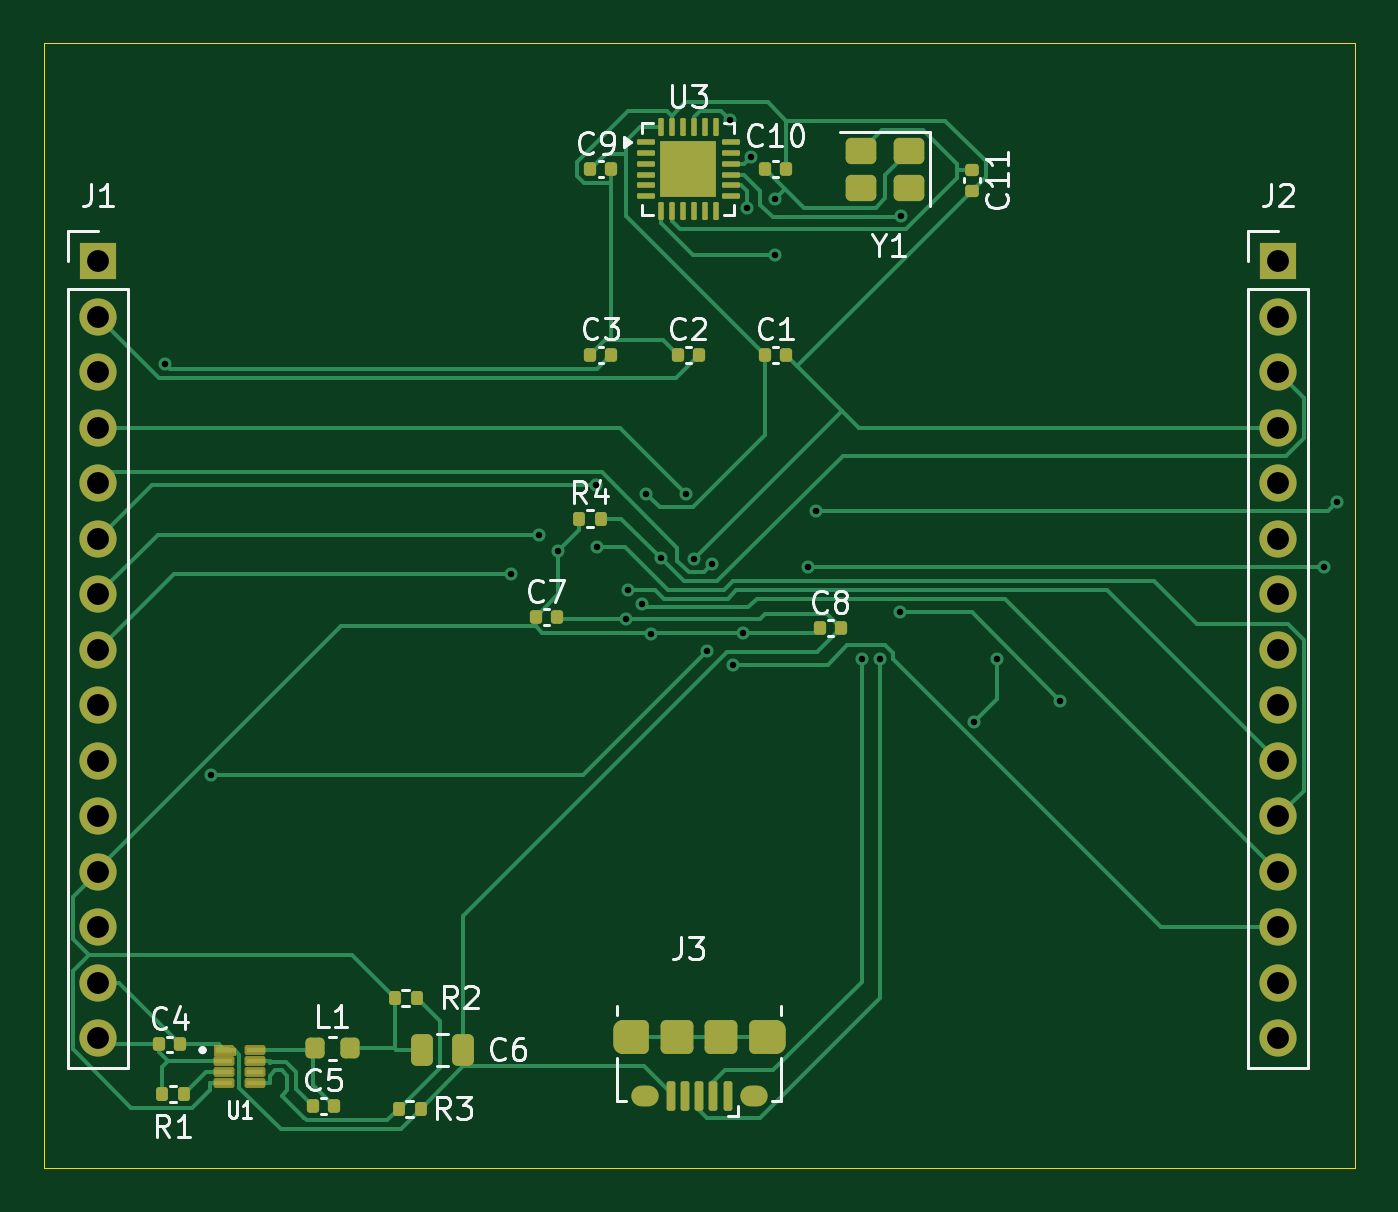
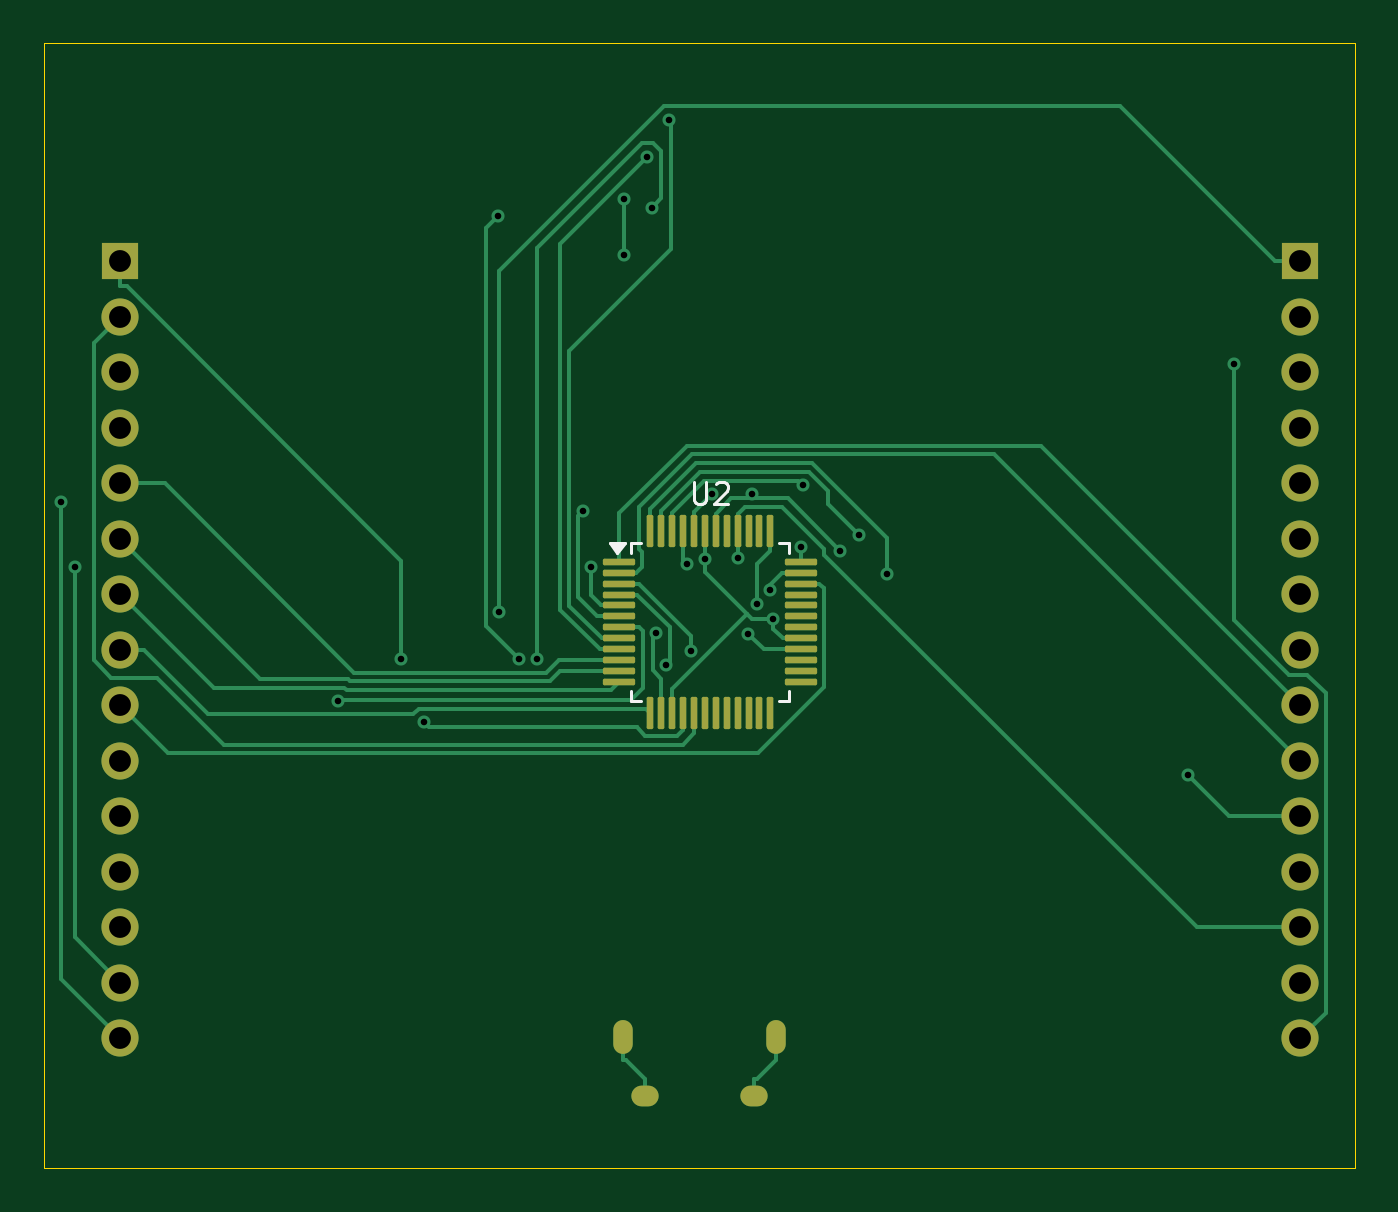
Circuit board: 11 layer files. Board 60.0 x 51.5 mm.
- bottom_copper: NanoEvery_Replica-B_Cu.gbr (17917 bytes)
- bottom_mask: NanoEvery_Replica-B_Mask.gbr (3542 bytes)
- paste: NanoEvery_Replica-B_Paste.gbr (2478 bytes)
- bottom_silk: NanoEvery_Replica-B_Silkscreen.gbr (2101 bytes)
- outline: NanoEvery_Replica-Edge_Cuts.gbr (619 bytes)
- top_copper: NanoEvery_Replica-F_Cu.gbr (25066 bytes)
- top_mask: NanoEvery_Replica-F_Mask.gbr (6131 bytes)
- paste: NanoEvery_Replica-F_Paste.gbr (5324 bytes)
- top_silk: NanoEvery_Replica-F_Silkscreen.gbr (29179 bytes)
- drill: NanoEvery_Replica-NPTH.drl (264 bytes)
- drill: NanoEvery_Replica-PTH.drl (1716 bytes)

=== bottom_copper: NanoEvery_Replica-B_Cu.gbr (17917 bytes, source omitted) ===
=== bottom_mask: NanoEvery_Replica-B_Mask.gbr (3542 bytes, source withheld) ===
=== paste: NanoEvery_Replica-B_Paste.gbr (2478 bytes, source withheld) ===
=== bottom_silk: NanoEvery_Replica-B_Silkscreen.gbr ===
%TF.GenerationSoftware,KiCad,Pcbnew,10.0.3*%
%TF.CreationDate,2026-07-04T03:45:51+05:00*%
%TF.ProjectId,NanoEvery_Replica,4e616e6f-4576-4657-9279-5f5265706c69,rev?*%
%TF.SameCoordinates,Original*%
%TF.FileFunction,Legend,Bot*%
%TF.FilePolarity,Positive*%
%FSLAX46Y46*%
G04 Gerber Fmt 4.6, Leading zero omitted, Abs format (unit mm)*
G04 Created by KiCad (PCBNEW 10.0.3) date 2026-07-04 03:45:51*
%MOMM*%
%LPD*%
G01*
G04 APERTURE LIST*
%ADD10C,0.150000*%
%ADD11C,0.120000*%
G04 APERTURE END LIST*
D10*
X141761904Y-93824819D02*
X141761904Y-94634342D01*
X141761904Y-94634342D02*
X141714285Y-94729580D01*
X141714285Y-94729580D02*
X141666666Y-94777200D01*
X141666666Y-94777200D02*
X141571428Y-94824819D01*
X141571428Y-94824819D02*
X141380952Y-94824819D01*
X141380952Y-94824819D02*
X141285714Y-94777200D01*
X141285714Y-94777200D02*
X141238095Y-94729580D01*
X141238095Y-94729580D02*
X141190476Y-94634342D01*
X141190476Y-94634342D02*
X141190476Y-93824819D01*
X140761904Y-93920057D02*
X140714285Y-93872438D01*
X140714285Y-93872438D02*
X140619047Y-93824819D01*
X140619047Y-93824819D02*
X140380952Y-93824819D01*
X140380952Y-93824819D02*
X140285714Y-93872438D01*
X140285714Y-93872438D02*
X140238095Y-93920057D01*
X140238095Y-93920057D02*
X140190476Y-94015295D01*
X140190476Y-94015295D02*
X140190476Y-94110533D01*
X140190476Y-94110533D02*
X140238095Y-94253390D01*
X140238095Y-94253390D02*
X140809523Y-94824819D01*
X140809523Y-94824819D02*
X140190476Y-94824819D01*
%TO.C,U2*%
D11*
X137390000Y-96610000D02*
X137390000Y-97060000D01*
X137390000Y-103380000D02*
X137390000Y-103830000D01*
X137390000Y-103830000D02*
X137840000Y-103830000D01*
X137840000Y-96610000D02*
X137390000Y-96610000D01*
X144160000Y-103830000D02*
X144610000Y-103830000D01*
X144610000Y-96610000D02*
X144160000Y-96610000D01*
X144610000Y-97060000D02*
X144610000Y-96610000D01*
X144610000Y-103830000D02*
X144610000Y-103380000D01*
X145250000Y-97060000D02*
X145590000Y-96590000D01*
X144910000Y-96590000D01*
X145250000Y-97060000D01*
G36*
X145250000Y-97060000D02*
G01*
X144910000Y-96590000D01*
X145590000Y-96590000D01*
X145250000Y-97060000D01*
G37*
%TD*%
M02*

=== outline: NanoEvery_Replica-Edge_Cuts.gbr ===
%TF.GenerationSoftware,KiCad,Pcbnew,10.0.3*%
%TF.CreationDate,2026-07-04T03:45:51+05:00*%
%TF.ProjectId,NanoEvery_Replica,4e616e6f-4576-4657-9279-5f5265706c69,rev?*%
%TF.SameCoordinates,Original*%
%TF.FileFunction,Profile,NP*%
%FSLAX46Y46*%
G04 Gerber Fmt 4.6, Leading zero omitted, Abs format (unit mm)*
G04 Created by KiCad (PCBNEW 10.0.3) date 2026-07-04 03:45:51*
%MOMM*%
%LPD*%
G01*
G04 APERTURE LIST*
%TA.AperFunction,Profile*%
%ADD10C,0.050000*%
%TD*%
G04 APERTURE END LIST*
D10*
X111500000Y-73720000D02*
X171500000Y-73720000D01*
X171500000Y-125220000D01*
X111500000Y-125220000D01*
X111500000Y-73720000D01*
M02*

=== top_copper: NanoEvery_Replica-F_Cu.gbr (25066 bytes, source omitted) ===
=== top_mask: NanoEvery_Replica-F_Mask.gbr (6131 bytes, source omitted) ===
=== paste: NanoEvery_Replica-F_Paste.gbr ===
%TF.GenerationSoftware,KiCad,Pcbnew,10.0.3*%
%TF.CreationDate,2026-07-04T03:45:50+05:00*%
%TF.ProjectId,NanoEvery_Replica,4e616e6f-4576-4657-9279-5f5265706c69,rev?*%
%TF.SameCoordinates,Original*%
%TF.FileFunction,Paste,Top*%
%TF.FilePolarity,Positive*%
%FSLAX46Y46*%
G04 Gerber Fmt 4.6, Leading zero omitted, Abs format (unit mm)*
G04 Created by KiCad (PCBNEW 10.0.3) date 2026-07-04 03:45:50*
%MOMM*%
%LPD*%
G01*
G04 APERTURE LIST*
G04 Aperture macros list*
%AMRoundRect*
0 Rectangle with rounded corners*
0 $1 Rounding radius*
0 $2 $3 $4 $5 $6 $7 $8 $9 X,Y pos of 4 corners*
0 Add a 4 corners polygon primitive as box body*
4,1,4,$2,$3,$4,$5,$6,$7,$8,$9,$2,$3,0*
0 Add four circle primitives for the rounded corners*
1,1,$1+$1,$2,$3*
1,1,$1+$1,$4,$5*
1,1,$1+$1,$6,$7*
1,1,$1+$1,$8,$9*
0 Add four rect primitives between the rounded corners*
20,1,$1+$1,$2,$3,$4,$5,0*
20,1,$1+$1,$4,$5,$6,$7,0*
20,1,$1+$1,$6,$7,$8,$9,0*
20,1,$1+$1,$8,$9,$2,$3,0*%
G04 Aperture macros list end*
%ADD10C,0.010000*%
%ADD11RoundRect,0.135000X-0.135000X-0.185000X0.135000X-0.185000X0.135000X0.185000X-0.135000X0.185000X0*%
%ADD12RoundRect,0.140000X-0.140000X-0.170000X0.140000X-0.170000X0.140000X0.170000X-0.140000X0.170000X0*%
%ADD13RoundRect,0.250000X0.450000X0.350000X-0.450000X0.350000X-0.450000X-0.350000X0.450000X-0.350000X0*%
%ADD14RoundRect,0.218750X-0.218750X-0.256250X0.218750X-0.256250X0.218750X0.256250X-0.218750X0.256250X0*%
%ADD15RoundRect,0.250000X-0.275000X-0.275000X0.275000X-0.275000X0.275000X0.275000X-0.275000X0.275000X0*%
%ADD16RoundRect,0.062500X-0.350000X-0.062500X0.350000X-0.062500X0.350000X0.062500X-0.350000X0.062500X0*%
%ADD17RoundRect,0.062500X-0.062500X-0.350000X0.062500X-0.350000X0.062500X0.350000X-0.062500X0.350000X0*%
%ADD18O,0.890000X1.550000*%
%ADD19O,1.250000X0.950000*%
%ADD20RoundRect,0.100000X0.100000X0.575000X-0.100000X0.575000X-0.100000X-0.575000X0.100000X-0.575000X0*%
%ADD21RoundRect,0.250000X0.475000X0.525000X-0.475000X0.525000X-0.475000X-0.525000X0.475000X-0.525000X0*%
%ADD22RoundRect,0.250000X0.500000X0.525000X-0.500000X0.525000X-0.500000X-0.525000X0.500000X-0.525000X0*%
%ADD23RoundRect,0.140000X-0.170000X0.140000X-0.170000X-0.140000X0.170000X-0.140000X0.170000X0.140000X0*%
%ADD24RoundRect,0.250000X-0.250000X-0.475000X0.250000X-0.475000X0.250000X0.475000X-0.250000X0.475000X0*%
%ADD25R,0.750000X0.250000*%
G04 APERTURE END LIST*
D10*
%TO.C,U1*%
X119395000Y-119695000D02*
X119395000Y-119945000D01*
X120145000Y-119945000D01*
X120145000Y-119820000D01*
X120020000Y-119695000D01*
X119395000Y-119695000D01*
G36*
X120145000Y-119820000D02*
G01*
X120145000Y-119945000D01*
X119395000Y-119945000D01*
X119395000Y-119695000D01*
X120020000Y-119695000D01*
X120145000Y-119820000D01*
G37*
%TD*%
D11*
%TO.C,R3*%
X127740000Y-122510000D03*
X128760000Y-122510000D03*
%TD*%
%TO.C,R4*%
X135990000Y-95500000D03*
X137010000Y-95500000D03*
%TD*%
D12*
%TO.C,C8*%
X147020000Y-100500000D03*
X147980000Y-100500000D03*
%TD*%
D13*
%TO.C,Y1*%
X151100000Y-78650000D03*
X148900000Y-78650000D03*
X148900000Y-80350000D03*
X151100000Y-80350000D03*
%TD*%
D14*
%TO.C,L1*%
X123922500Y-119740000D03*
X125497500Y-119740000D03*
%TD*%
D15*
%TO.C,U3*%
X140350000Y-78850000D03*
X140350000Y-80150000D03*
X141650000Y-78850000D03*
X141650000Y-80150000D03*
D16*
X139062500Y-78250000D03*
X139062500Y-78750000D03*
X139062500Y-79250000D03*
X139062500Y-79750000D03*
X139062500Y-80250000D03*
X139062500Y-80750000D03*
D17*
X139750000Y-81437500D03*
X140250000Y-81437500D03*
X140750000Y-81437500D03*
X141250000Y-81437500D03*
X141750000Y-81437500D03*
X142250000Y-81437500D03*
D16*
X142937500Y-80750000D03*
X142937500Y-80250000D03*
X142937500Y-79750000D03*
X142937500Y-79250000D03*
X142937500Y-78750000D03*
X142937500Y-78250000D03*
D17*
X142250000Y-77562500D03*
X141750000Y-77562500D03*
X141250000Y-77562500D03*
X140750000Y-77562500D03*
X140250000Y-77562500D03*
X139750000Y-77562500D03*
%TD*%
D12*
%TO.C,C4*%
X116790000Y-119560000D03*
X117750000Y-119560000D03*
%TD*%
D18*
%TO.C,J3*%
X145000000Y-119200000D03*
D19*
X144000000Y-121900000D03*
X139000000Y-121900000D03*
D18*
X138000000Y-119200000D03*
D20*
X142800000Y-121900000D03*
X142150000Y-121900000D03*
X141500000Y-121900000D03*
X140850000Y-121900000D03*
X140200000Y-121900000D03*
D21*
X144525000Y-119200000D03*
D22*
X142500000Y-119200000D03*
X140500000Y-119200000D03*
D21*
X138475000Y-119200000D03*
%TD*%
D12*
%TO.C,C7*%
X134020000Y-100000000D03*
X134980000Y-100000000D03*
%TD*%
D23*
%TO.C,C11*%
X154000000Y-79520000D03*
X154000000Y-80480000D03*
%TD*%
D24*
%TO.C,C6*%
X128810000Y-119800000D03*
X130710000Y-119800000D03*
%TD*%
D12*
%TO.C,C1*%
X144520000Y-88000000D03*
X145480000Y-88000000D03*
%TD*%
%TO.C,C2*%
X140520000Y-88000000D03*
X141480000Y-88000000D03*
%TD*%
%TO.C,C9*%
X136520000Y-79500000D03*
X137480000Y-79500000D03*
%TD*%
%TO.C,C5*%
X123830000Y-122370000D03*
X124790000Y-122370000D03*
%TD*%
%TO.C,C10*%
X144520000Y-79500000D03*
X145480000Y-79500000D03*
%TD*%
D11*
%TO.C,R1*%
X116910000Y-121830000D03*
X117930000Y-121830000D03*
%TD*%
D12*
%TO.C,C3*%
X136520000Y-88000000D03*
X137480000Y-88000000D03*
%TD*%
D11*
%TO.C,R2*%
X127560000Y-117430000D03*
X128580000Y-117430000D03*
%TD*%
D25*
%TO.C,U1*%
X119770000Y-120320000D03*
X119770000Y-120820000D03*
X119770000Y-121320000D03*
X121170000Y-121320000D03*
X121170000Y-120820000D03*
X121170000Y-120320000D03*
X121170000Y-119820000D03*
%TD*%
M02*

=== top_silk: NanoEvery_Replica-F_Silkscreen.gbr (29179 bytes, source omitted) ===
=== drill: NanoEvery_Replica-NPTH.drl ===
M48
; DRILL file KiCad 10.0.3 date 2026-07-04T03:45:54
; FORMAT={-:-/ absolute / metric / decimal}
; #@! TF.CreationDate,2026-07-04T03:45:54+05:00
; #@! TF.GenerationSoftware,Kicad,Pcbnew,10.0.3
; #@! TF.FileFunction,NonPlated,1,2,NPTH
FMAT,2
METRIC
%
G90
G05
M30

=== drill: NanoEvery_Replica-PTH.drl ===
M48
; DRILL file KiCad 10.0.3 date 2026-07-04T03:45:54
; FORMAT={-:-/ absolute / metric / decimal}
; #@! TF.CreationDate,2026-07-04T03:45:54+05:00
; #@! TF.GenerationSoftware,Kicad,Pcbnew,10.0.3
; #@! TF.FileFunction,Plated,1,2,PTH
FMAT,2
METRIC
; #@! TA.AperFunction,Plated,PTH,ViaDrill
T1C0.300
; #@! TA.AperFunction,Plated,PTH,ComponentDrill
T2C0.500
; #@! TA.AperFunction,Plated,PTH,ComponentDrill
T3C0.550
; #@! TA.AperFunction,Plated,PTH,ComponentDrill
T4C1.000
%
G90
G05
T1
X117.047Y-88.427
X119.143Y-107.229
X132.899Y-98.032
X134.177Y-96.248
X135.054Y-96.959
X136.778Y-93.965
X136.838Y-96.795
X138.134Y-100.09
X138.251Y-98.758
X138.872Y-99.416
X139.077Y-94.367
X139.272Y-100.757
X139.745Y-97.308
X140.904Y-94.37
X141.252Y-97.323
X141.871Y-101.555
X142.07Y-97.59
X142.89Y-77.248
X143.042Y-102.18
X143.49Y-100.713
X143.672Y-81.262
X143.877Y-78.925
X144.947Y-80.885
X144.947Y-83.447
X146.461Y-97.709
X146.836Y-95.161
X148.953Y-101.924
X149.761Y-101.922
X150.674Y-99.775
X150.729Y-81.639
X154.098Y-104.801
X155.147Y-101.939
X158.019Y-103.827
X170.075Y-97.709
X170.7Y-94.72
T4
X114.0Y-83.72
X114.0Y-86.26
X114.0Y-88.8
X114.0Y-91.34
X114.0Y-93.88
X114.0Y-96.42
X114.0Y-98.96
X114.0Y-101.5
X114.0Y-104.04
X114.0Y-106.58
X114.0Y-109.12
X114.0Y-111.66
X114.0Y-114.2
X114.0Y-116.74
X114.0Y-119.28
X168.0Y-83.72
X168.0Y-86.26
X168.0Y-88.8
X168.0Y-91.34
X168.0Y-93.88
X168.0Y-96.42
X168.0Y-98.96
X168.0Y-101.5
X168.0Y-104.04
X168.0Y-106.58
X168.0Y-109.12
X168.0Y-111.66
X168.0Y-114.2
X168.0Y-116.74
X168.0Y-119.28
T2
G00X138.0Y-119.525
M15
G01X138.0Y-118.875
M16
G05
G00X145.0Y-119.525
M15
G01X145.0Y-118.875
M16
G05
T3
G00X139.15Y-121.9
M15
G01X138.85Y-121.9
M16
G05
G00X144.15Y-121.9
M15
G01X143.85Y-121.9
M16
G05
M30
